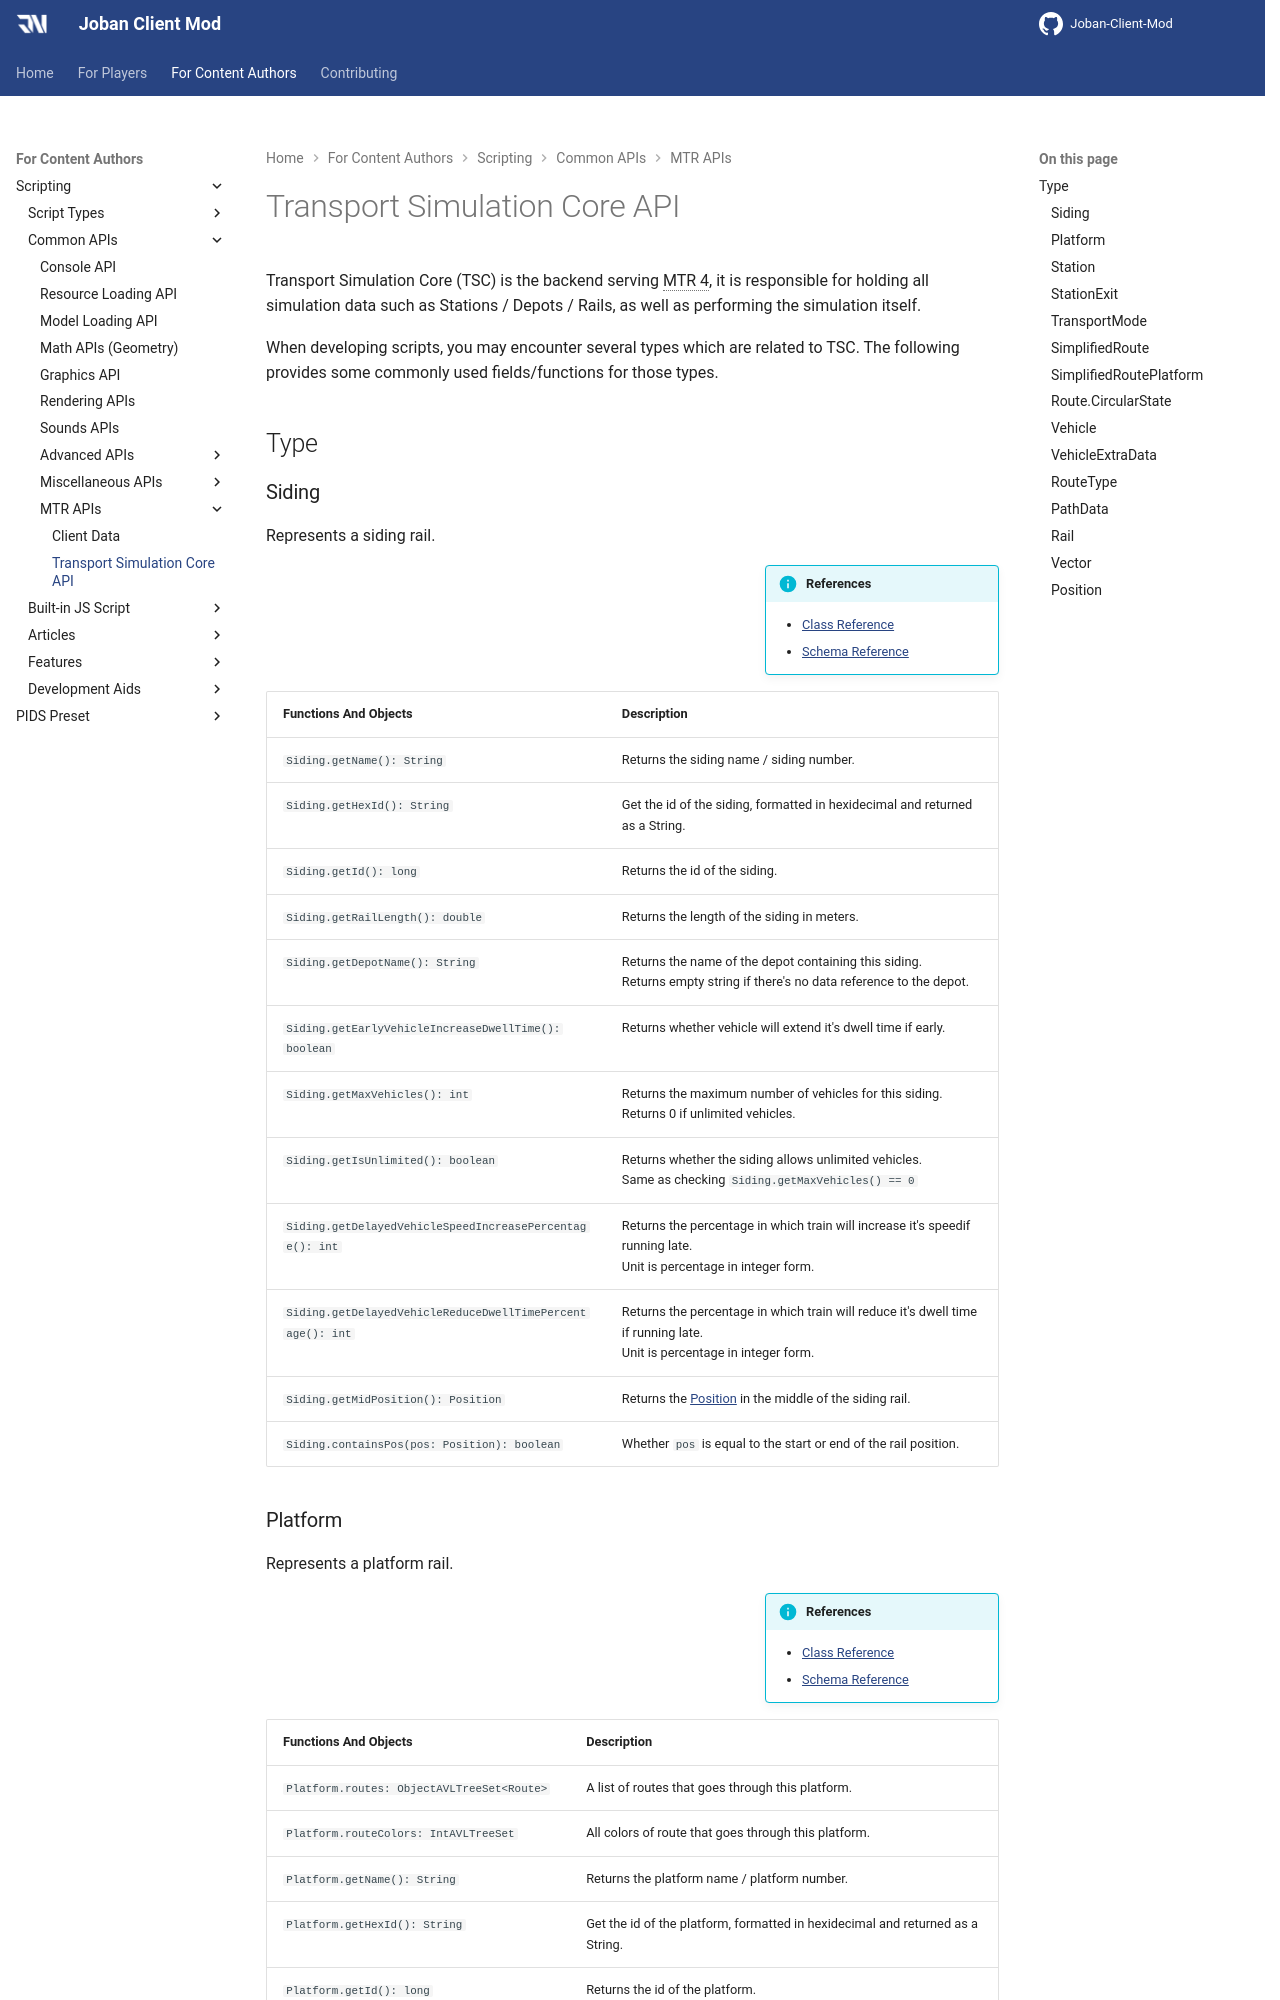

repository: DistrictOfJoban/JCM-Docs · page: v2.2/dev/scripting/tsc/index.html · generator: mkdocs

# Transport Simulation Core API

Transport Simulation Core (TSC) is the backend serving MTR 4, it is responsible for holding all simulation data such as Stations / Depots / Rails, as well as performing the simulation itself.

When developing scripts, you may encounter several types which are related to TSC. The following provides some commonly used fields/functions for those types.

## Type

### Siding
Represents a siding rail.

!!! info inline end "References"
    - [Class Reference](https://github.com/Minecraft-Transit-Railway/Transport-Simulation-Core/blob/master/src/main/java/org/mtr/core/data/Siding.java)
    - [Schema Reference](https://github.com/Minecraft-Transit-Railway/Transport-Simulation-Core/blob/master/buildSrc/src/main/resources/schema/data/siding.json)

|Functions And Objects|Description|
|:--------------------|:----------|
|`Siding.getName(): String`|Returns the siding name / siding number.|
|`Siding.getHexId(): String`|Get the id of the siding, formatted in hexidecimal and returned as a String.|
|`Siding.getId(): long`|Returns the id of the siding.|
|`Siding.getRailLength(): double`|Returns the length of the siding in meters.|
|`Siding.getDepotName(): String`|Returns the name of the depot containing this siding.<br>Returns empty string if there's no data reference to the depot.|
|`Siding.getEarlyVehicleIncreaseDwellTime(): boolean`|Returns whether vehicle will extend it's dwell time if early.|
|`Siding.getMaxVehicles(): int`|Returns the maximum number of vehicles for this siding.<br>Returns 0 if unlimited vehicles.|
|`Siding.getIsUnlimited(): boolean`|Returns whether the siding allows unlimited vehicles.<br>Same as checking `Siding.getMaxVehicles() == 0`|
|`Siding.getDelayedVehicleSpeedIncreasePercentage(): int`|Returns the percentage in which train will increase it's speedif running late.<br>Unit is percentage in integer form.|
|`Siding.getDelayedVehicleReduceDwellTimePercentage(): int`|Returns the percentage in which train will reduce it's dwell time if running late.<br>Unit is percentage in integer form.|
|`Siding.getMidPosition(): Position`|Returns the [Position](#position) in the middle of the siding rail.|
|`Siding.containsPos(pos: Position): boolean`|Whether `pos` is equal to the start or end of the rail position.|

### Platform
Represents a platform rail.

!!! info inline end "References"
    - [Class Reference](https://github.com/Minecraft-Transit-Railway/Transport-Simulation-Core/blob/master/src/main/java/org/mtr/core/data/Platform.java)
    - [Schema Reference](https://github.com/Minecraft-Transit-Railway/Transport-Simulation-Core/blob/master/buildSrc/src/main/resources/schema/data/platform.json)

|Functions And Objects|Description|
|:--------------------|:----------|
|`Platform.routes: ObjectAVLTreeSet<Route>`|A list of routes that goes through this platform.|
|`Platform.routeColors: IntAVLTreeSet`|All colors of route that goes through this platform.|
|`Platform.getName(): String`|Returns the platform name / platform number.|
|`Platform.getHexId(): String`|Get the id of the platform, formatted in hexidecimal and returned as a String.|
|`Platform.getId(): long`|Returns the id of the platform.|
|`Platform.getDwellTime(): long`|The dwell time duration of the platform in millisecond.|
|`Platform.getMidPosition(): Position`|Returns the [Position](#position) in the middle of the platform rail.|
|`Platform.containsPos(pos: Position): boolean`|Whether `pos` is equal to the start or end of the rail position.|
